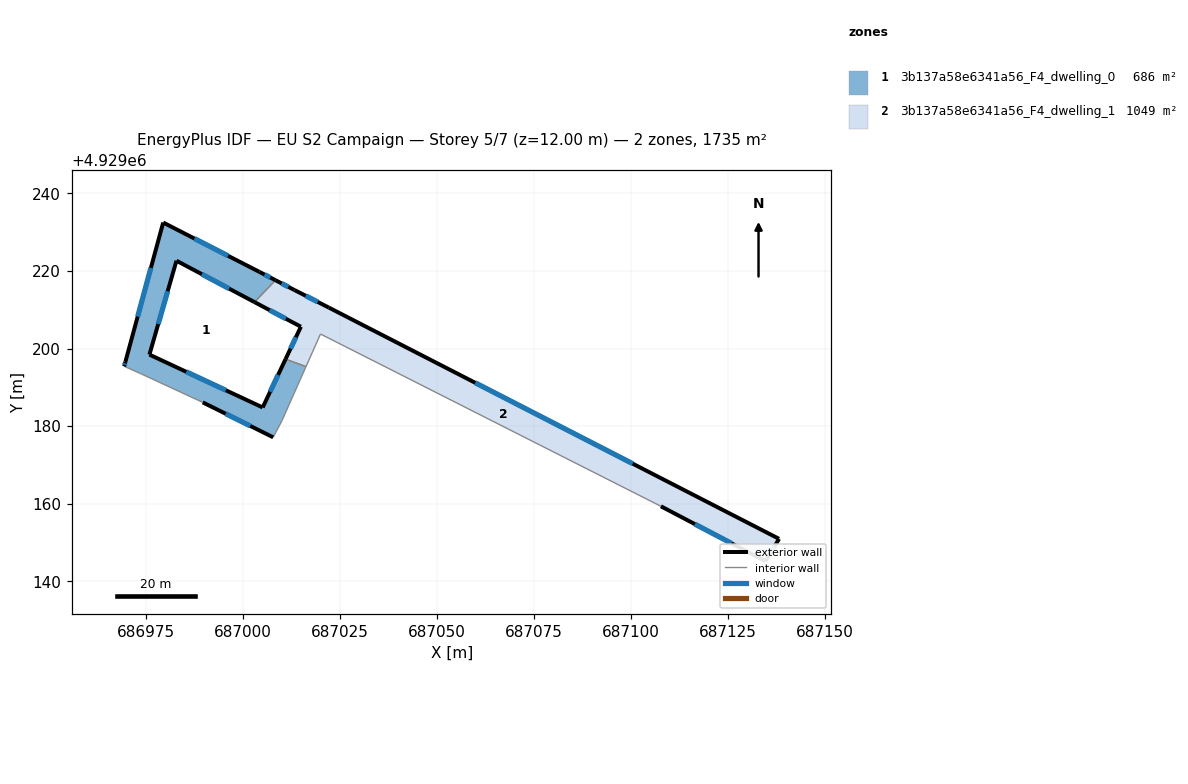
=== STOREY PLAN SPEC (per zone: floor XY polygon, exterior-wall plan segments, windows/doors) ===
zone 1: 3b137a58e6341a56_F4_dwelling_0  (685.8 m²)
  floor: (687010.10, 4929181.49) (687016.27, 4929195.36) (687010.99, 4929197.27) (687005.10, 4929184.83) (686975.91, 4929198.45) (686982.88, 4929222.64) (687002.99, 4929211.97) (687008.39, 4929217.62) (687004.24, 4929219.77) (686979.46, 4929232.48) (686969.71, 4929196.57) (686969.41, 4929195.42) (686973.56, 4929193.58) (686989.66, 4929186.13) (687007.81, 4929177.13)
  exterior wall: (687002.99, 4929211.97) – (686982.88, 4929222.64)  [22.8 m]
    window: (686996.45, 4929215.44) – (686989.42, 4929219.17)  [8.3 m²]
  exterior wall: (686982.88, 4929222.64) – (686975.91, 4929198.45)  [25.2 m]
    window: (686980.61, 4929214.77) – (686978.18, 4929206.31)  [9.2 m²]
  exterior wall: (686975.91, 4929198.45) – (687005.10, 4929184.83)  [32.2 m]
    window: (686985.40, 4929194.02) – (686995.61, 4929189.25)  [11.8 m²]
  exterior wall: (687005.10, 4929184.83) – (687010.99, 4929197.27)  [13.8 m]
    window: (687007.02, 4929188.87) – (687009.08, 4929193.22)  [5.0 m²]
  exterior wall: (687007.81, 4929177.13) – (686989.66, 4929186.13)  [20.3 m]
    window: (687001.91, 4929180.06) – (686995.56, 4929183.21)  [7.4 m²]
  exterior wall: (686969.41, 4929195.42) – (686969.71, 4929196.57)  [1.2 m]
    window: (686969.51, 4929195.80) – (686969.61, 4929196.19)  [0.4 m²]
  exterior wall: (686969.71, 4929196.57) – (686979.46, 4929232.48)  [37.2 m]
    window: (686972.88, 4929208.25) – (686976.29, 4929220.80)  [13.6 m²]
  exterior wall: (686979.46, 4929232.48) – (687004.24, 4929219.77)  [27.8 m]
    window: (686987.52, 4929228.35) – (686996.18, 4929223.91)  [10.2 m²]
  exterior wall: (687004.24, 4929219.77) – (687008.39, 4929217.62)  [4.7 m]
    window: (687005.59, 4929219.07) – (687007.04, 4929218.32)  [1.7 m²]
  interior walls: 6
zone 2: 3b137a58e6341a56_F4_dwelling_1  (1049.2 m²)
  floor: (687134.68, 4929145.21) (687138.19, 4929150.96) (687022.15, 4929210.56) (687013.32, 4929215.07) (687008.39, 4929217.62) (687002.99, 4929211.97) (687014.95, 4929205.63) (687010.99, 4929197.27) (687016.27, 4929195.36) (687020.00, 4929203.75) (687107.74, 4929159.35)
  exterior wall: (687134.68, 4929145.21) – (687107.74, 4929159.35)  [30.4 m]
    window: (687125.92, 4929149.81) – (687116.50, 4929154.75)  [11.2 m²]
  exterior wall: (687010.99, 4929197.27) – (687014.95, 4929205.63)  [9.3 m]
    window: (687012.28, 4929199.99) – (687013.66, 4929202.91)  [3.4 m²]
  exterior wall: (687014.95, 4929205.63) – (687002.99, 4929211.97)  [13.5 m]
    window: (687011.06, 4929207.70) – (687006.88, 4929209.91)  [5.0 m²]
  exterior wall: (687008.39, 4929217.62) – (687013.32, 4929215.07)  [5.5 m]
    window: (687010.00, 4929216.79) – (687011.72, 4929215.90)  [2.0 m²]
  exterior wall: (687013.32, 4929215.07) – (687022.15, 4929210.56)  [9.9 m]
    window: (687016.19, 4929213.61) – (687019.28, 4929212.03)  [3.6 m²]
  exterior wall: (687022.15, 4929210.56) – (687138.19, 4929150.96)  [130.4 m]
    window: (687059.89, 4929191.18) – (687100.45, 4929170.35)  [47.8 m²]
  exterior wall: (687138.19, 4929150.96) – (687134.68, 4929145.21)  [6.7 m]
    window: (687137.05, 4929149.09) – (687135.82, 4929147.08)  [2.5 m²]
  interior walls: 4

=== DERIVED (storey summary) ===
Building: EU S2 Campaign
Storey: 5 of 7  (floor level z = 12.00 m)
Storey gross floor area: 1735.0 m²
Zones on this storey: 2
  - 3b137a58e6341a56_F4_dwelling_0: floor 685.8 m²; exterior wall 185.1 m (555.3 m²); 9 window(s) 67.9 m²; WWR 12.2%
  - 3b137a58e6341a56_F4_dwelling_1: floor 1049.2 m²; exterior wall 205.9 m (617.6 m²); 7 window(s) 75.5 m²; WWR 12.2%
Zone adjacency (shared interzone walls):
  - 3b137a58e6341a56_F4_dwelling_0 ↔ 3b137a58e6341a56_F4_dwelling_1